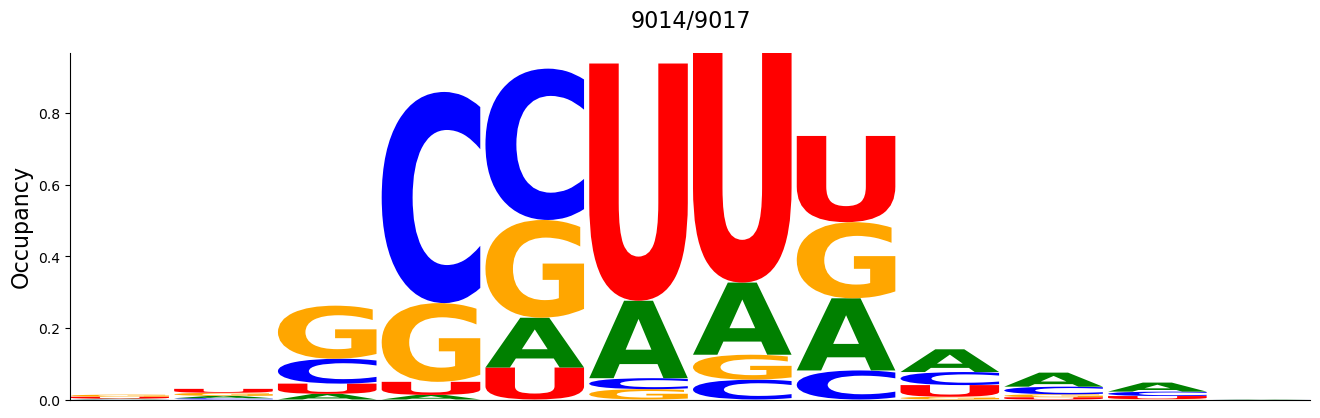

Values plotted in this chart, from the file beside it:
#support=9014
A	C	G	U
0.001775	0.0006656	0.005769	0.005325
0.006434	0.00355	0.008875	0.01087
0.01586	0.06956	0.1483	0.02851
0.01276	0.5902	0.2201	0.03661
0.1392	0.423	0.2732	0.08931
0.2164	0.03062	0.02895	0.6631
0.2017	0.05547	0.06967	0.6417
0.2017	0.08121	0.2128	0.241
0.06357	0.0365	0.007655	0.03262
0.03927	0.0213	0.00832	0.006213
0.02529	0.01231	0.0008875	0.008764
0.0008875	0.0002219	0.0	0.0
